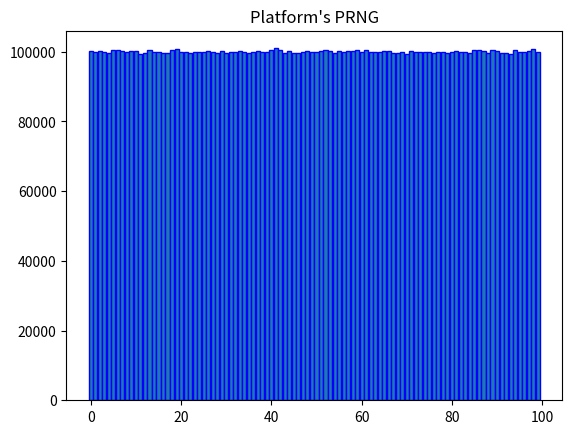

This figure's Python source:
from random import randint
import matplotlib.pyplot as plt

# max integer
max_i = 100
# random times
r_times = 10**7

ans = [0 for i in range(max_i)]

for i in range(r_times):
    ans[randint(0, max_i - 1)] += 1

plt.bar(range(max_i), ans, 0.9, edgecolor='b')
plt.title("Platform's PRNG")

# plt.ylim(900000, 1100000)
plt.show()